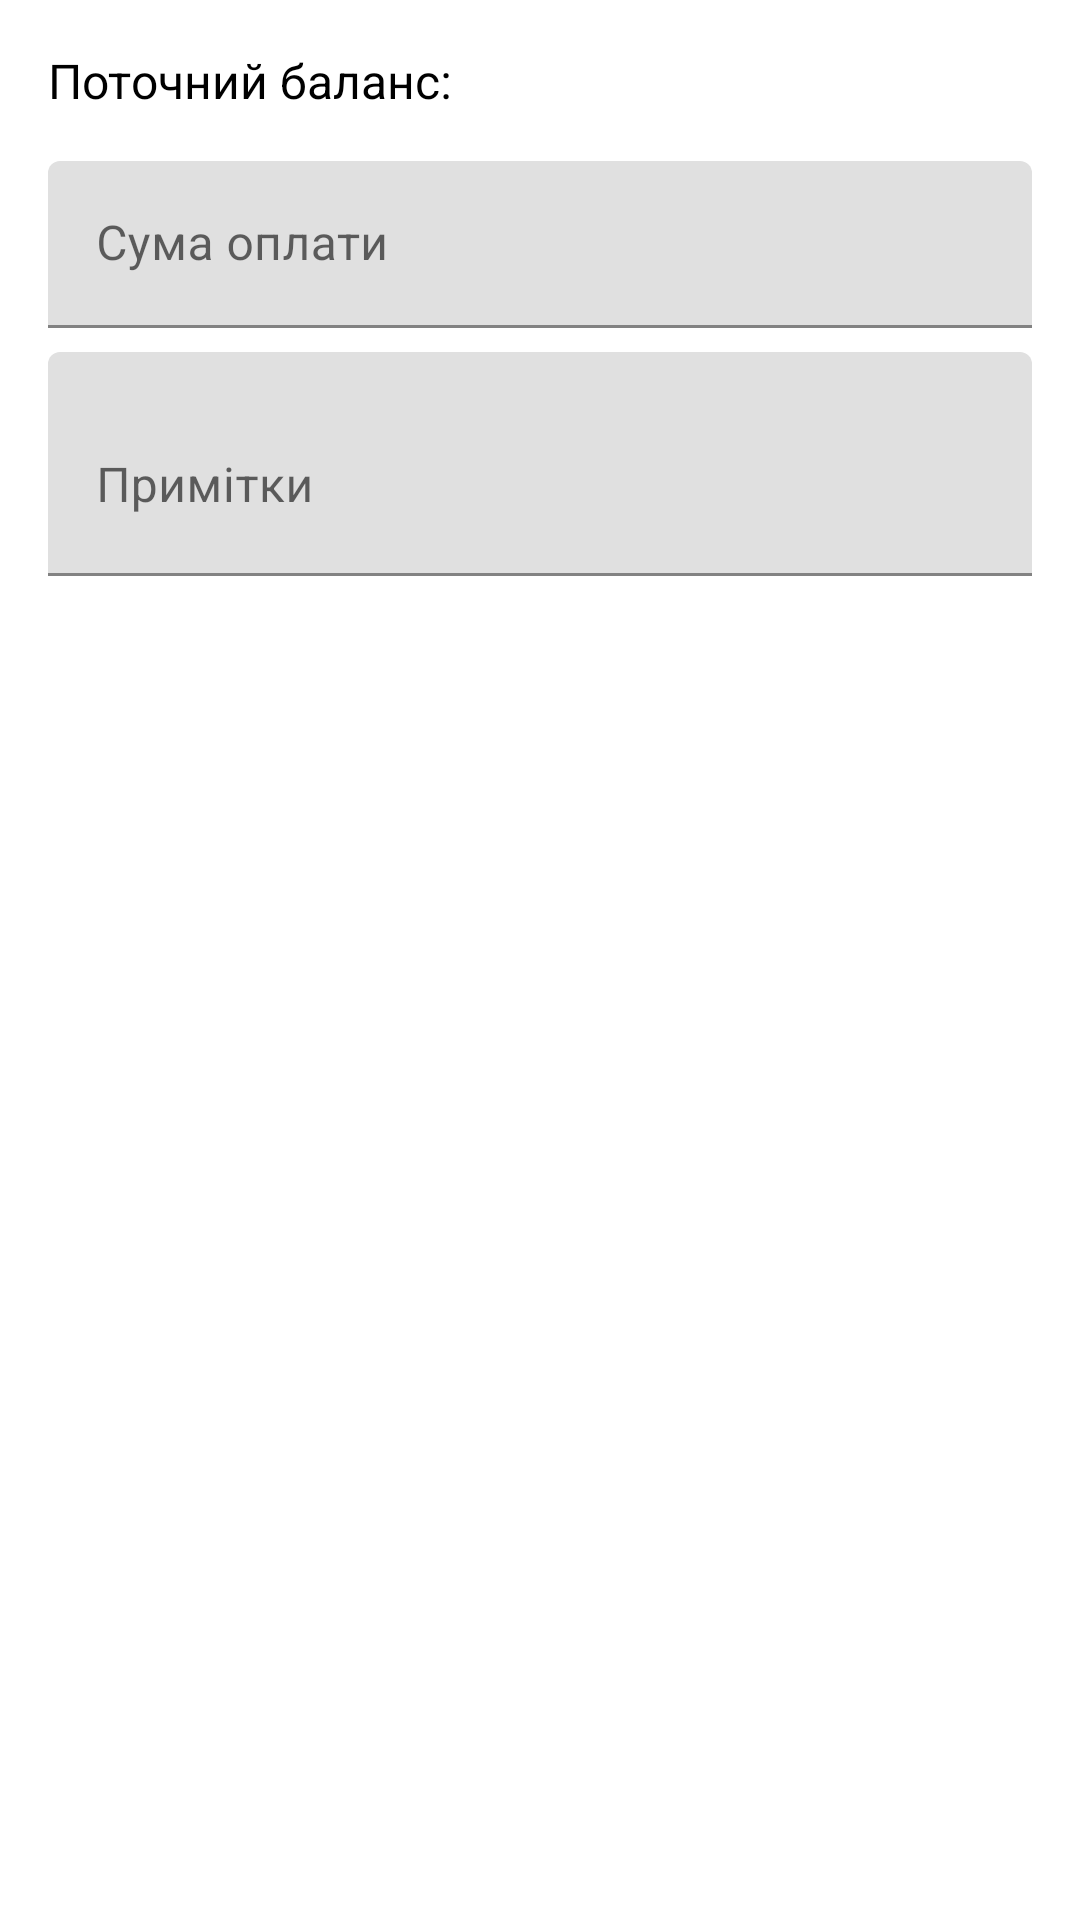

The Android layout XML behind this screen, and the referenced resources:
<!-- AndroidManifest.xml: application theme Theme.BerryHarvest -->
<!-- res/layout/dialog_make_payment.xml -->
<?xml version="1.0" encoding="utf-8"?>
<LinearLayout
    xmlns:android="http://schemas.android.com/apk/res/android"
    android:layout_width="match_parent"
    android:layout_height="wrap_content"
    android:orientation="vertical"
    android:padding="16dp"
    android:background="@color/card_background">

    
    <LinearLayout
        android:layout_width="match_parent"
        android:layout_height="wrap_content"
        android:orientation="horizontal"
        android:layout_marginBottom="16dp">

        <TextView
            android:layout_width="wrap_content"
            android:layout_height="wrap_content"
            android:text="Поточний баланс:"
            android:textSize="16sp"
            android:textColor="@color/text_primary"/>

        <TextView
            android:id="@+id/currentBalanceTextView"
            android:layout_width="wrap_content"
            android:layout_height="wrap_content"
            android:layout_marginStart="8dp"
            android:textSize="16sp"
            android:textStyle="bold"
            android:textColor="@color/text_primary"/>
    </LinearLayout>

    
    <com.google.android.material.textfield.TextInputLayout
        android:layout_width="match_parent"
        android:layout_height="wrap_content"
        android:hint="Сума оплати">

        <com.google.android.material.textfield.TextInputEditText
            android:id="@+id/amountEditText"
            android:layout_width="match_parent"
            android:layout_height="wrap_content"
            android:inputType="numberDecimal"/>
    </com.google.android.material.textfield.TextInputLayout>

    
    <com.google.android.material.textfield.TextInputLayout
        android:layout_width="match_parent"
        android:layout_height="wrap_content"
        android:layout_marginTop="8dp"
        android:hint="Примітки">

        <com.google.android.material.textfield.TextInputEditText
            android:id="@+id/notesEditText"
            android:layout_width="match_parent"
            android:layout_height="wrap_content"
            android:inputType="textMultiLine"
            android:minLines="2"/>
    </com.google.android.material.textfield.TextInputLayout>
</LinearLayout>
<!-- resources referenced by this layout -->
<resources>
  <color name="card_background">@android:color/white</color>
  <color name="text_primary">@android:color/black</color>
  <style name="Theme.BerryHarvest" parent="Theme.MaterialComponents.DayNight.DarkActionBar">
          
          <item name="colorPrimary">@color/purple_500</item>
          <item name="colorPrimaryVariant">@color/purple_700</item>
          <item name="colorOnPrimary">@color/white</item>
          
          <item name="colorSecondary">@color/teal_200</item>
          <item name="colorSecondaryVariant">@color/teal_700</item>
          <item name="colorOnSecondary">@color/black</item>
          
          <item name="android:statusBarColor">?attr/colorPrimaryVariant</item>
          
      </style>
  <color name="purple_500">#FF6200EE</color>
  <color name="purple_700">#FF3700B3</color>
  <color name="white">#FFFFFFFF</color>
  <color name="teal_200">#FF03DAC5</color>
  <color name="teal_700">#FF018786</color>
  <color name="black">#FF000000</color>
</resources>
